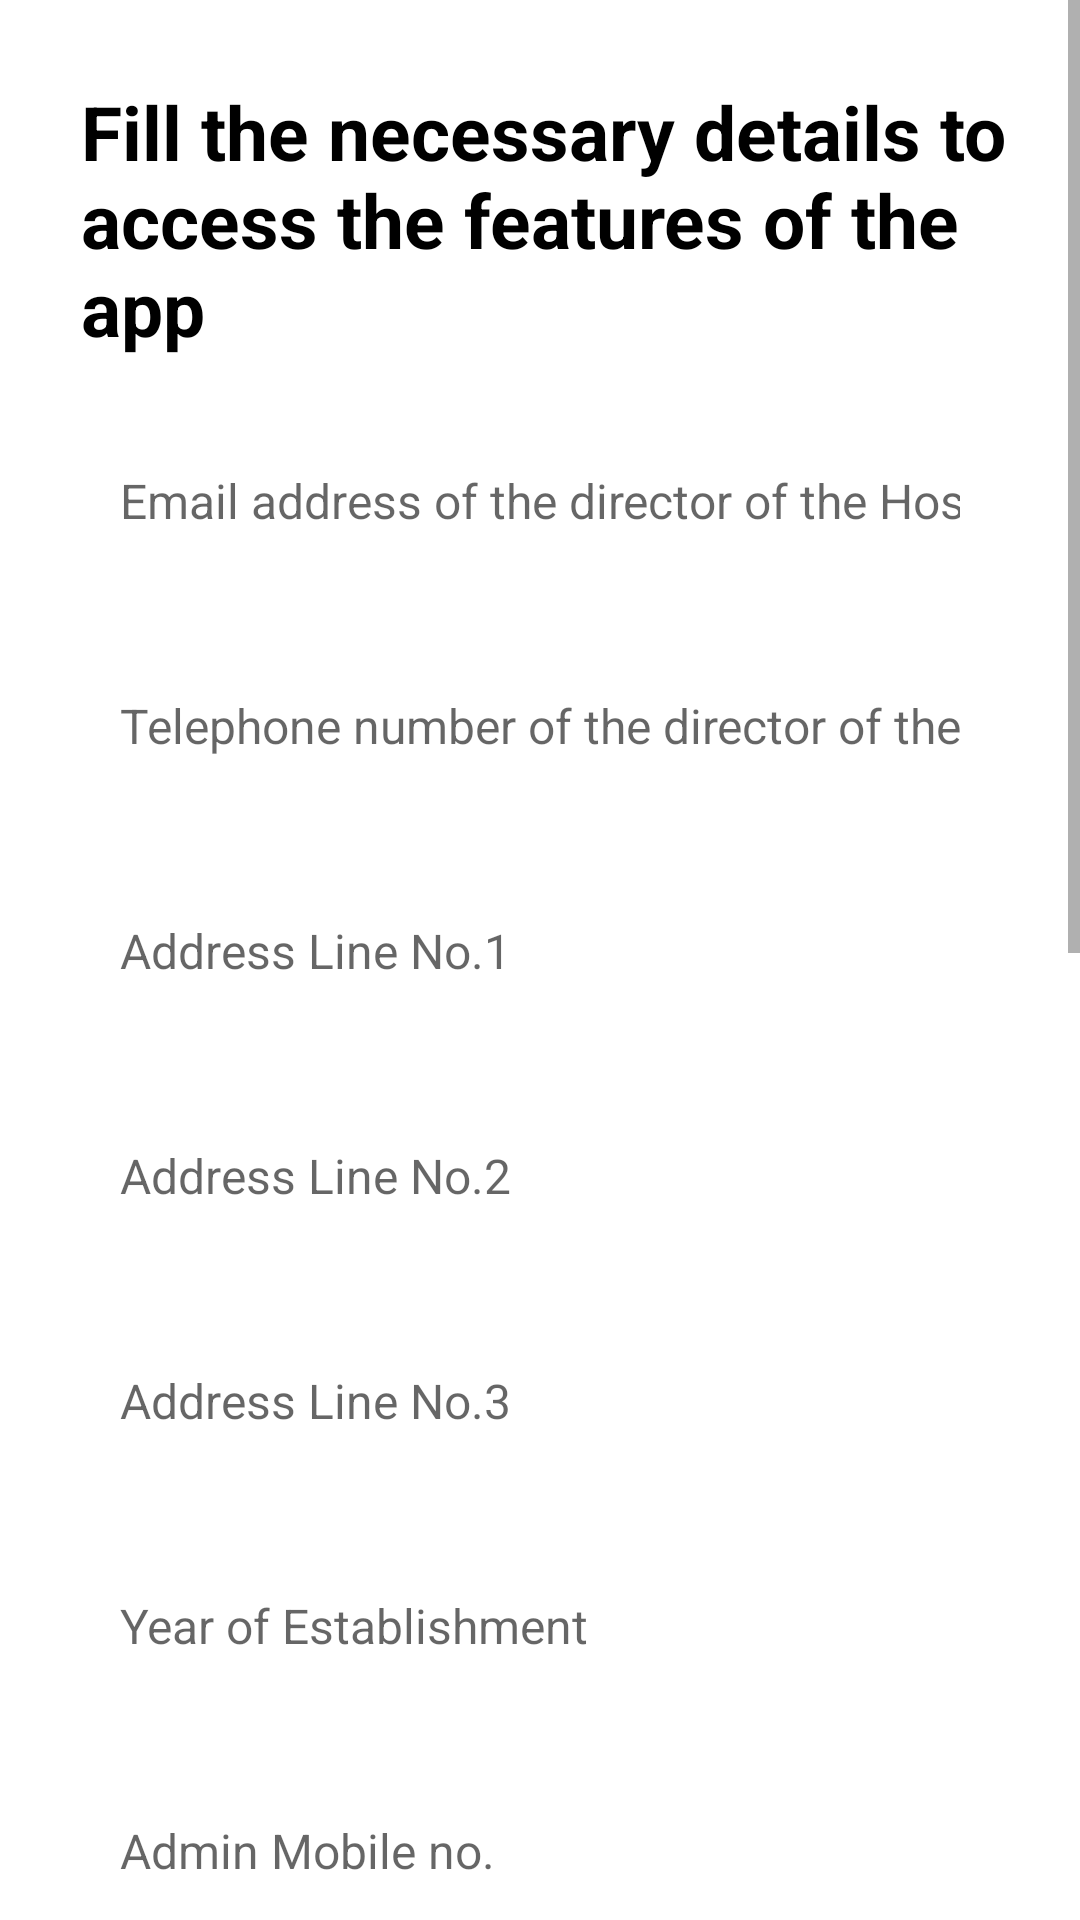

Layout XML and referenced resources for this Android screen:
<!-- AndroidManifest.xml: application theme Theme.MyApplication -->
<!-- res/layout/activity_fill_profile.xml -->
<?xml version="1.0" encoding="utf-8"?>
<ScrollView xmlns:android="http://schemas.android.com/apk/res/android"
    xmlns:app="http://schemas.android.com/apk/res-auto"
    xmlns:tools="http://schemas.android.com/tools"
    android:layout_width="match_parent"
    android:layout_height="match_parent"
    tools:context=".FillProfile">

    <LinearLayout
        android:layout_width="wrap_content"
        android:layout_height="wrap_content"
        android:orientation="vertical">

        <TextView
            android:layout_width="match_parent"
            android:layout_height="match_parent"
            android:layout_gravity="top|center"
            android:layout_marginTop="27dp"
            android:paddingStart="27dp"
            android:text="Fill the necessary details to access the features of the app"
            android:textColor="@color/black"
            android:textSize="25sp"
            android:textStyle="bold" />

        <EditText
            android:id="@+id/directEmail"
            android:layout_width="match_parent"
            android:layout_height="55dp"
            android:layout_marginStart="20dp"
            android:layout_marginTop="20dp"
            android:layout_marginEnd="20dp"
            android:background="@drawable/round_black_dark_15"
            android:hint="Email address of the director of the Hospital"
            android:inputType="text"
            android:maxLines="1"
            android:paddingStart="20dp"
            android:paddingEnd="20dp"
            android:textSize="16sp" />

        <EditText
            android:id="@+id/directPhone"
            android:layout_width="match_parent"
            android:layout_height="55dp"
            android:layout_marginStart="20dp"
            android:layout_marginTop="20dp"
            android:layout_marginEnd="20dp"
            android:background="@drawable/round_black_dark_15"
            android:hint="Telephone number of the director of the Hospital"
            android:inputType="phone"
            android:maxLines="1"
            android:paddingStart="20dp"
            android:paddingEnd="20dp"
            android:textSize="16sp" />


        <EditText
            android:id="@+id/addLine1"
            android:layout_width="match_parent"
            android:layout_height="55dp"
            android:layout_marginStart="20dp"
            android:layout_marginTop="20dp"
            android:layout_marginEnd="20dp"
            android:background="@drawable/round_black_dark_15"
            android:hint="Address Line No.1"
            android:inputType="text"
            android:maxLines="1"
            android:paddingStart="20dp"
            android:paddingEnd="20dp"
            android:textSize="16sp" />

        <EditText
            android:id="@+id/addLine2"
            android:layout_width="match_parent"
            android:layout_height="55dp"
            android:layout_marginStart="20dp"
            android:layout_marginTop="20dp"
            android:layout_marginEnd="20dp"
            android:background="@drawable/round_black_dark_15"
            android:hint="Address Line No.2"
            android:inputType="text"
            android:maxLines="1"
            android:paddingStart="20dp"
            android:paddingEnd="20dp"
            android:textSize="16sp" />

        <EditText
            android:id="@+id/addLine3"
            android:layout_width="match_parent"
            android:layout_height="55dp"
            android:layout_marginStart="20dp"
            android:layout_marginTop="20dp"
            android:layout_marginEnd="20dp"
            android:background="@drawable/round_black_dark_15"
            android:hint="Address Line No.3"
            android:inputType="text"
            android:maxLines="1"
            android:paddingStart="20dp"
            android:paddingEnd="20dp"
            android:textSize="16sp" />

        <EditText
            android:id="@+id/year"
            android:layout_width="match_parent"
            android:layout_height="55dp"
            android:layout_marginStart="20dp"
            android:layout_marginTop="20dp"
            android:layout_marginEnd="20dp"
            android:background="@drawable/round_black_dark_15"
            android:hint="Year of Establishment"
            android:inputType="number"
            android:maxLines="1"
            android:paddingStart="20dp"
            android:paddingEnd="20dp"
            android:textSize="16sp" />

        <EditText
            android:id="@+id/adminNo"
            android:layout_width="match_parent"
            android:layout_height="55dp"
            android:layout_marginStart="20dp"
            android:layout_marginTop="20dp"
            android:layout_marginEnd="20dp"
            android:background="@drawable/round_black_dark_15"
            android:hint="Admin Mobile no."
            android:inputType="phone"
            android:maxLines="1"
            android:paddingStart="20dp"
            android:paddingEnd="20dp"
            android:textSize="16sp" />

        <EditText
            android:id="@+id/adminEmail"
            android:layout_width="match_parent"
            android:layout_height="55dp"
            android:layout_marginStart="20dp"
            android:layout_marginTop="20dp"
            android:layout_marginEnd="20dp"
            android:background="@drawable/round_black_dark_15"
            android:hint="Admin email address"
            android:inputType="text"
            android:maxLines="1"
            android:paddingStart="20dp"
            android:paddingEnd="20dp"
            android:textSize="16sp" />

        <EditText
            android:id="@+id/emgPhone"
            android:layout_width="match_parent"
            android:layout_height="55dp"
            android:layout_marginStart="20dp"
            android:layout_marginTop="20dp"
            android:layout_marginEnd="20dp"
            android:background="@drawable/round_black_dark_15"
            android:hint="Telephone number of Emergency services"
            android:inputType="number"
            android:maxLines="1"
            android:paddingStart="20dp"
            android:paddingEnd="20dp"
            android:textSize="16sp" />

        <EditText
            android:id="@+id/emgEmail"
            android:layout_width="match_parent"
            android:layout_height="55dp"
            android:layout_marginStart="20dp"
            android:layout_marginTop="20dp"
            android:layout_marginEnd="20dp"
            android:background="@drawable/round_black_dark_15"
            android:hint="Emails address of Emergency services "
            android:inputType="text"
            android:maxLines="1"
            android:paddingStart="20dp"
            android:paddingEnd="20dp"
            android:textSize="16sp" />

        <EditText
            android:id="@+id/organEmail"
            android:layout_width="match_parent"
            android:layout_height="55dp"
            android:layout_marginStart="20dp"
            android:layout_marginTop="20dp"
            android:layout_marginEnd="20dp"
            android:background="@drawable/round_black_dark_15"
            android:hint="Emails address of Organ Procurement center "
            android:inputType="text"
            android:maxLines="1"
            android:paddingStart="20dp"
            android:paddingEnd="20dp"
            android:textSize="16sp" />

        <EditText
            android:id="@+id/organPhone"
            android:layout_width="match_parent"
            android:layout_height="55dp"
            android:layout_marginStart="20dp"
            android:layout_marginTop="20dp"
            android:layout_marginEnd="20dp"
            android:background="@drawable/round_black_dark_15"
            android:hint="Telephone number of Organ Procurement center "
            android:inputType="number"
            android:maxLines="1"
            android:paddingStart="20dp"
            android:paddingEnd="20dp"
            android:textSize="16sp" />

        <EditText
            android:id="@+id/dinNo"
            android:layout_width="match_parent"
            android:layout_height="55dp"
            android:layout_marginStart="20dp"
            android:layout_marginTop="20dp"
            android:layout_marginEnd="20dp"
            android:background="@drawable/round_black_dark_15"
            android:hint="Enter the DIN NO"
            android:inputType="number"
            android:maxLines="1"
            android:paddingStart="20dp"
            android:paddingEnd="20dp"
            android:textSize="16sp" />

        <EditText
            android:id="@+id/formReg"
            android:layout_width="match_parent"
            android:layout_height="55dp"
            android:layout_marginStart="20dp"
            android:layout_marginTop="20dp"
            android:layout_marginEnd="20dp"
            android:background="@drawable/round_black_dark_15"
            android:hint="Form C Registration number"
            android:inputType="number"
            android:maxLines="1"
            android:paddingStart="20dp"
            android:paddingEnd="20dp"
            android:textSize="16sp" />

        <androidx.appcompat.widget.AppCompatButton
            android:id="@+id/next"
            android:layout_width="match_parent"
            android:layout_height="55dp"
            android:layout_marginStart="20dp"
            android:layout_marginTop="40dp"
            android:layout_marginEnd="20dp"
            android:layout_marginBottom="25dp"
            android:background="@drawable/round_back_primary_15"
            android:text="Next"
            android:textAllCaps="false"
            android:textColor="#FFFFFFFF" />


    </LinearLayout>


</ScrollView>
<!-- resources referenced by this layout -->
<resources>
  <color name="black">#FF000000</color>
  <style name="Theme.MyApplication" parent="Theme.MaterialComponents.DayNight.DarkActionBar">
          
          <item name="colorPrimary">@color/lavender</item>
          <item name="colorPrimaryVariant">@color/lavender</item>
          <item name="colorOnPrimary">@color/white</item>
          
          <item name="colorSecondary">@color/teal_200</item>
          <item name="colorSecondaryVariant">@color/teal_700</item>
          <item name="colorOnSecondary">@color/black</item>
          
          <item name="android:statusBarColor">?attr/colorPrimaryVariant</item>
          
      </style>
  <color name="lavender">#01AEDB</color>
  <color name="white">#FFFFFFFF</color>
  <color name="teal_200">#FF03DAC5</color>
  <color name="teal_700">#FF018786</color>
</resources>
